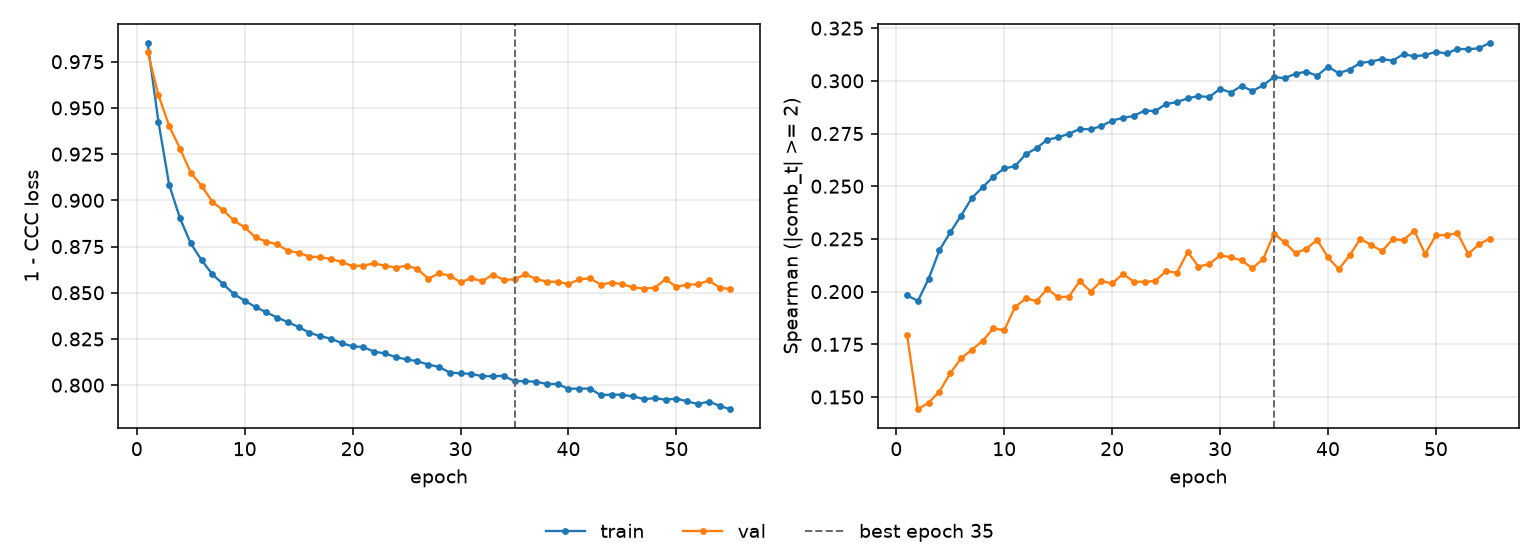

The data file committed next to this chart (first rows):
epoch, tr_loss, vl_loss, tr_sp, vl_sp, is_best
1, 0.9852, 0.9804, 0.1982, 0.1795, False
2, 0.9426, 0.957, 0.1956, 0.1441, False
3, 0.9084, 0.9402, 0.2061, 0.1473, False
4, 0.8903, 0.928, 0.2196, 0.1526, False
5, 0.8767, 0.915, 0.2281, 0.1613, False
6, 0.8677, 0.9079, 0.236, 0.1683, False
7, 0.86, 0.8993, 0.2444, 0.1724, False
8, 0.8547, 0.8946, 0.2495, 0.1766, False
9, 0.8493, 0.8891, 0.2546, 0.1826, False
10, 0.8457, 0.8853, 0.2585, 0.1816, False
11, 0.8422, 0.88, 0.2595, 0.1926, False
12, 0.8394, 0.8777, 0.2652, 0.1967, False
13, 0.8366, 0.8762, 0.2681, 0.1956, False
14, 0.8341, 0.8728, 0.2721, 0.2012, False
15, 0.8314, 0.8716, 0.2732, 0.1973, False
16, 0.8284, 0.8696, 0.2749, 0.1977, False
17, 0.8265, 0.8692, 0.2772, 0.205, False
18, 0.8251, 0.8683, 0.277, 0.2, False
19, 0.8227, 0.8666, 0.2785, 0.205, False
20, 0.821, 0.8643, 0.2812, 0.2039, False
21, 0.8206, 0.8647, 0.2824, 0.2083, False
22, 0.8181, 0.8659, 0.2834, 0.2048, False
23, 0.8172, 0.8646, 0.2859, 0.2046, False
24, 0.8151, 0.8636, 0.2857, 0.205, False
25, 0.8139, 0.8646, 0.289, 0.2097, False
26, 0.8129, 0.8629, 0.2899, 0.2089, False
27, 0.8112, 0.8576, 0.2917, 0.2188, False
28, 0.8099, 0.8604, 0.2928, 0.2119, False
29, 0.8068, 0.8593, 0.2923, 0.2131, False
30, 0.8064, 0.8557, 0.2962, 0.2172, False
31, 0.8061, 0.8579, 0.2945, 0.2163, False
32, 0.8048, 0.8562, 0.2976, 0.2148, False
33, 0.8048, 0.8599, 0.2951, 0.211, False
34, 0.8051, 0.8569, 0.2979, 0.2156, False
35, 0.8022, 0.8572, 0.3018, 0.2275, True
36, 0.8022, 0.86, 0.3013, 0.2233, False
37, 0.8018, 0.8575, 0.3034, 0.2182, False
38, 0.8007, 0.8559, 0.3043, 0.2203, False
39, 0.8006, 0.8559, 0.3024, 0.2246, False
40, 0.798, 0.8547, 0.3067, 0.2162, False
41, 0.7982, 0.8573, 0.3036, 0.2106, False
42, 0.7981, 0.8578, 0.3054, 0.2172, False
43, 0.7946, 0.8544, 0.3085, 0.2251, False
44, 0.7949, 0.8555, 0.3091, 0.2221, False
45, 0.7947, 0.8546, 0.3103, 0.2192, False
46, 0.7939, 0.8529, 0.3096, 0.2248, False
47, 0.7925, 0.8523, 0.3127, 0.2245, False
48, 0.7929, 0.8527, 0.3116, 0.2289, False
49, 0.7922, 0.8574, 0.3122, 0.2179, False
50, 0.7927, 0.8532, 0.3137, 0.2267, False
51, 0.7913, 0.8544, 0.313, 0.2268, False
52, 0.7897, 0.8545, 0.3152, 0.2277, False
53, 0.7911, 0.8567, 0.3149, 0.2178, False
54, 0.7888, 0.8528, 0.3155, 0.2225, False
55, 0.7869, 0.852, 0.318, 0.2252, False
